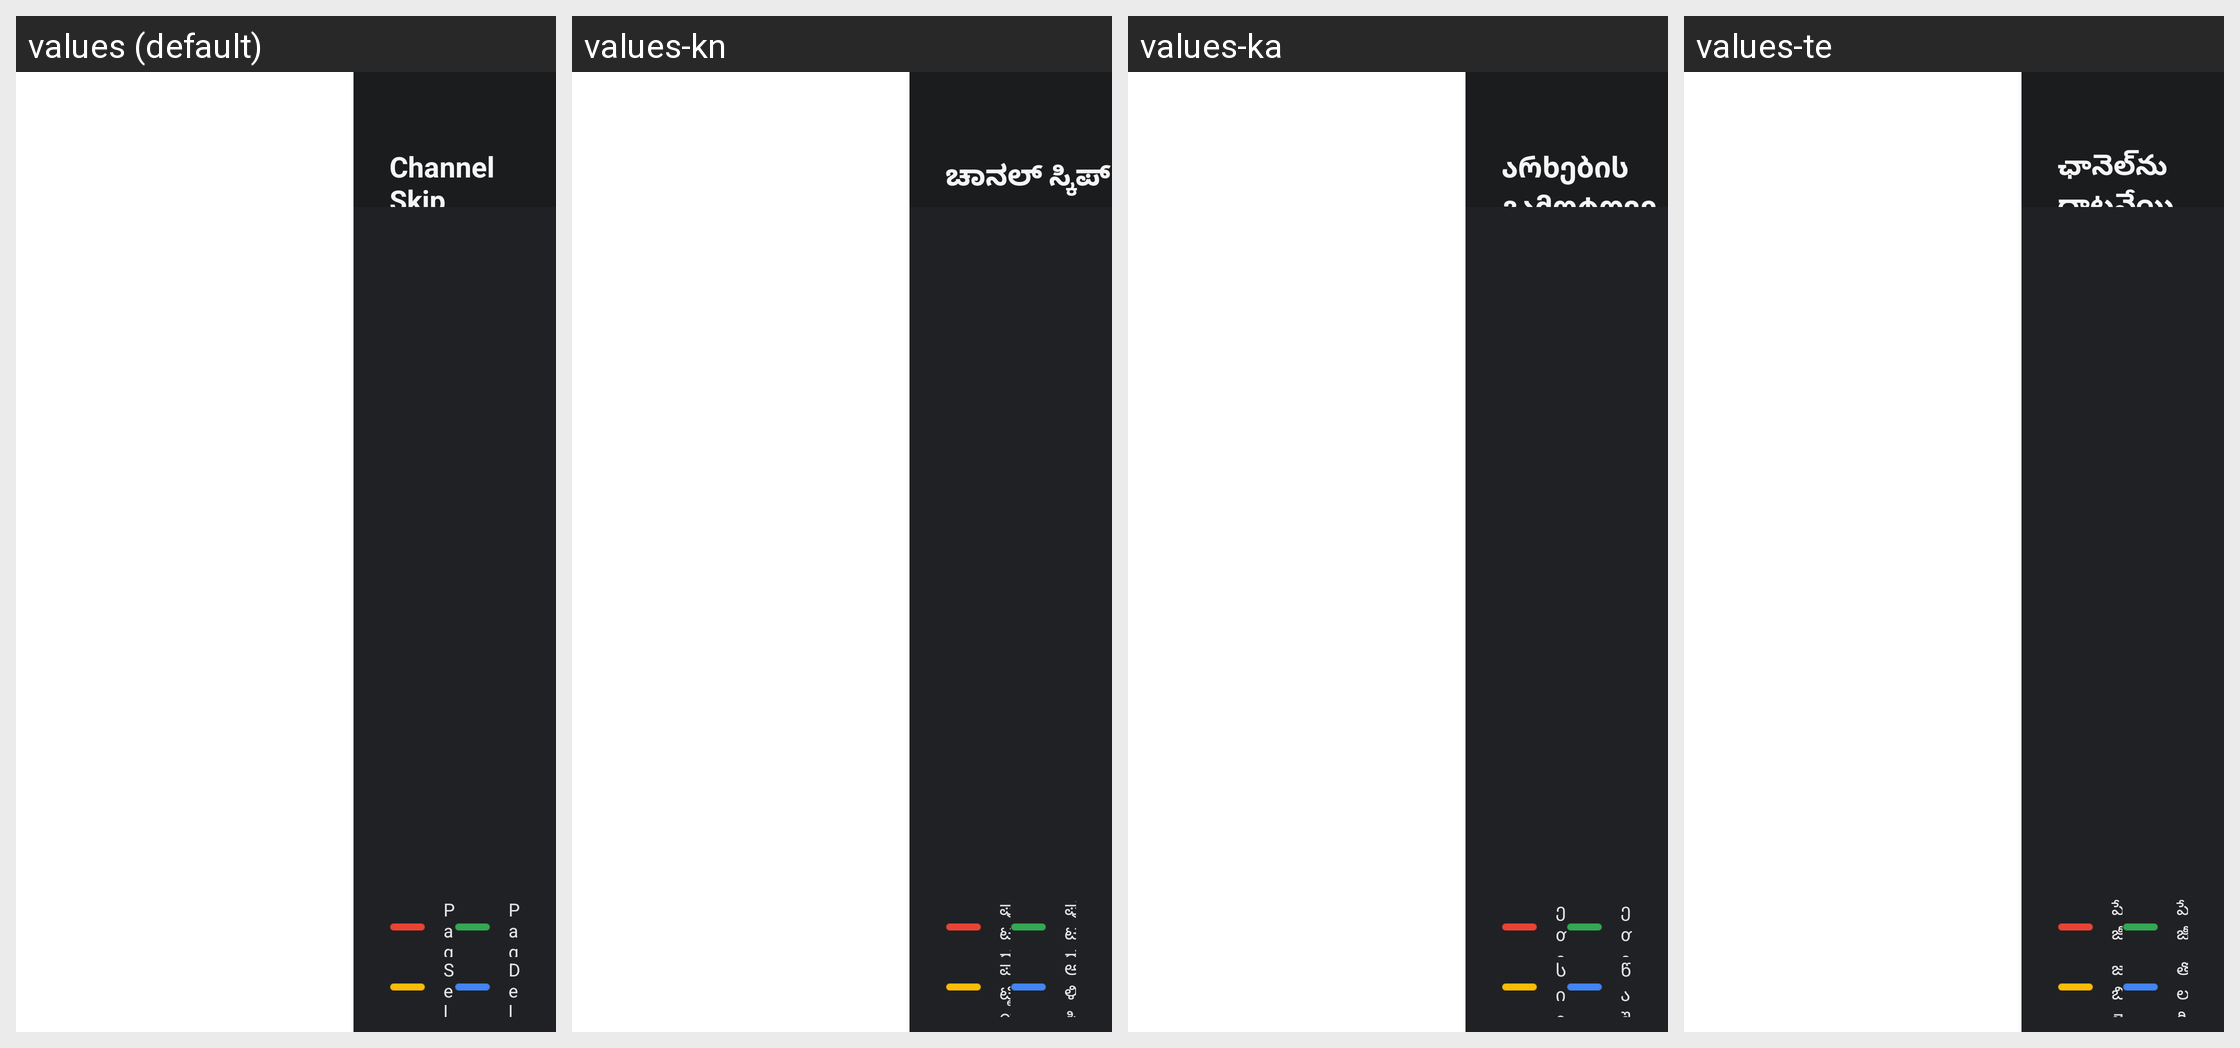

Translations of the strings shown on this Android screen, per locale in the grid:
Android screen res/layout/menu_channel_info_layout.xml rendered under 4 locales, left to right: values (default), values-kn, values-ka, values-te. Device: Nexus 5 (rendered at 1080×1920; each locale shown at half size, 540×960, under a caption strip naming it); theme android:Theme.Translucent.NoTitleBar.Fullscreen.
Other locales in the repository, not shown: values-af, values-am, values-ar, values-as, values-az, values-be, values-bg, values-bn, values-bs, values-ca, values-cs, values-da, values-de, values-el, values-en-rCA, values-en-rGB, values-en-rIN, values-en-rXC, values-es, values-es-rUS, values-et, values-eu, values-fa, values-fi, values-fr, values-fr-rCA, values-gl, values-gu, values-he, values-hi, values-hr, values-hu, values-hy, values-in, values-is, values-it, values-iw, values-ja, values-kk, values-km, values-ko, values-ky, values-lo, values-lt, values-lv, values-mi, values-mk, values-ml, values-mn, values-mr, values-ms, values-my, values-nb, values-ne, values-nl, values-or, values-pa, values-pl, values-pt, values-pt-rPT, values-ro, values-ru, values-si, values-sk, values-sl, values-sq, values-sr, values-sv, values-sw, values-ta, values-th, values-tl, values-tr, values-uk, values-ur, values-uz, values-vi, values-zh-rCN, values-zh-rHK, values-zh-rTW, values-zu.
Strings drawn on this screen, with the default value and each locale's value (text and hints the layout hard-codes, and strings that could not be matched under every locale, appear in the picture but are not listed):

pager_mid
  values: Delete
  values-kn: ಅಳಿಸಿ
  values-ka: წაშლა
  values-te: తొలగించు

menu_tv_channel_skip
  values: Channel Skip
  values-kn: ಚಾನಲ್‌ ಸ್ಕಿಪ್
  values-ka: არხების გამოტოვება
  values-te: ఛానెల్‌ను దాటవేయి

nav_page_up
  values: Page Up
  values-kn: ಪುಟದ ಮೇಲಕ್ಕೆ
  values-ka: ერთი გვერდით ზემოთ
  values-te: పేజీ పైకి

nav_page_down
  values: Page Down
  values-kn: ಪುಟದ ಕೆಳಕ್ಕೆ
  values-ka: ერთი გვერდით ქვემოთ
  values-te: పేజీ కిందికి

nav_select_list
  values: Select List
  values-kn: ಪಟ್ಟಿಯನ್ನು ಆಯ್ಕೆಮಾಡಿ
  values-ka: სიის არჩევა
  values-te: జాబితాను ఎంచుకోండి

nav_delete
  values: Delete
  values-kn: ಅಳಿಸಿ
  values-ka: წაშლა
  values-te: తొలగించు
